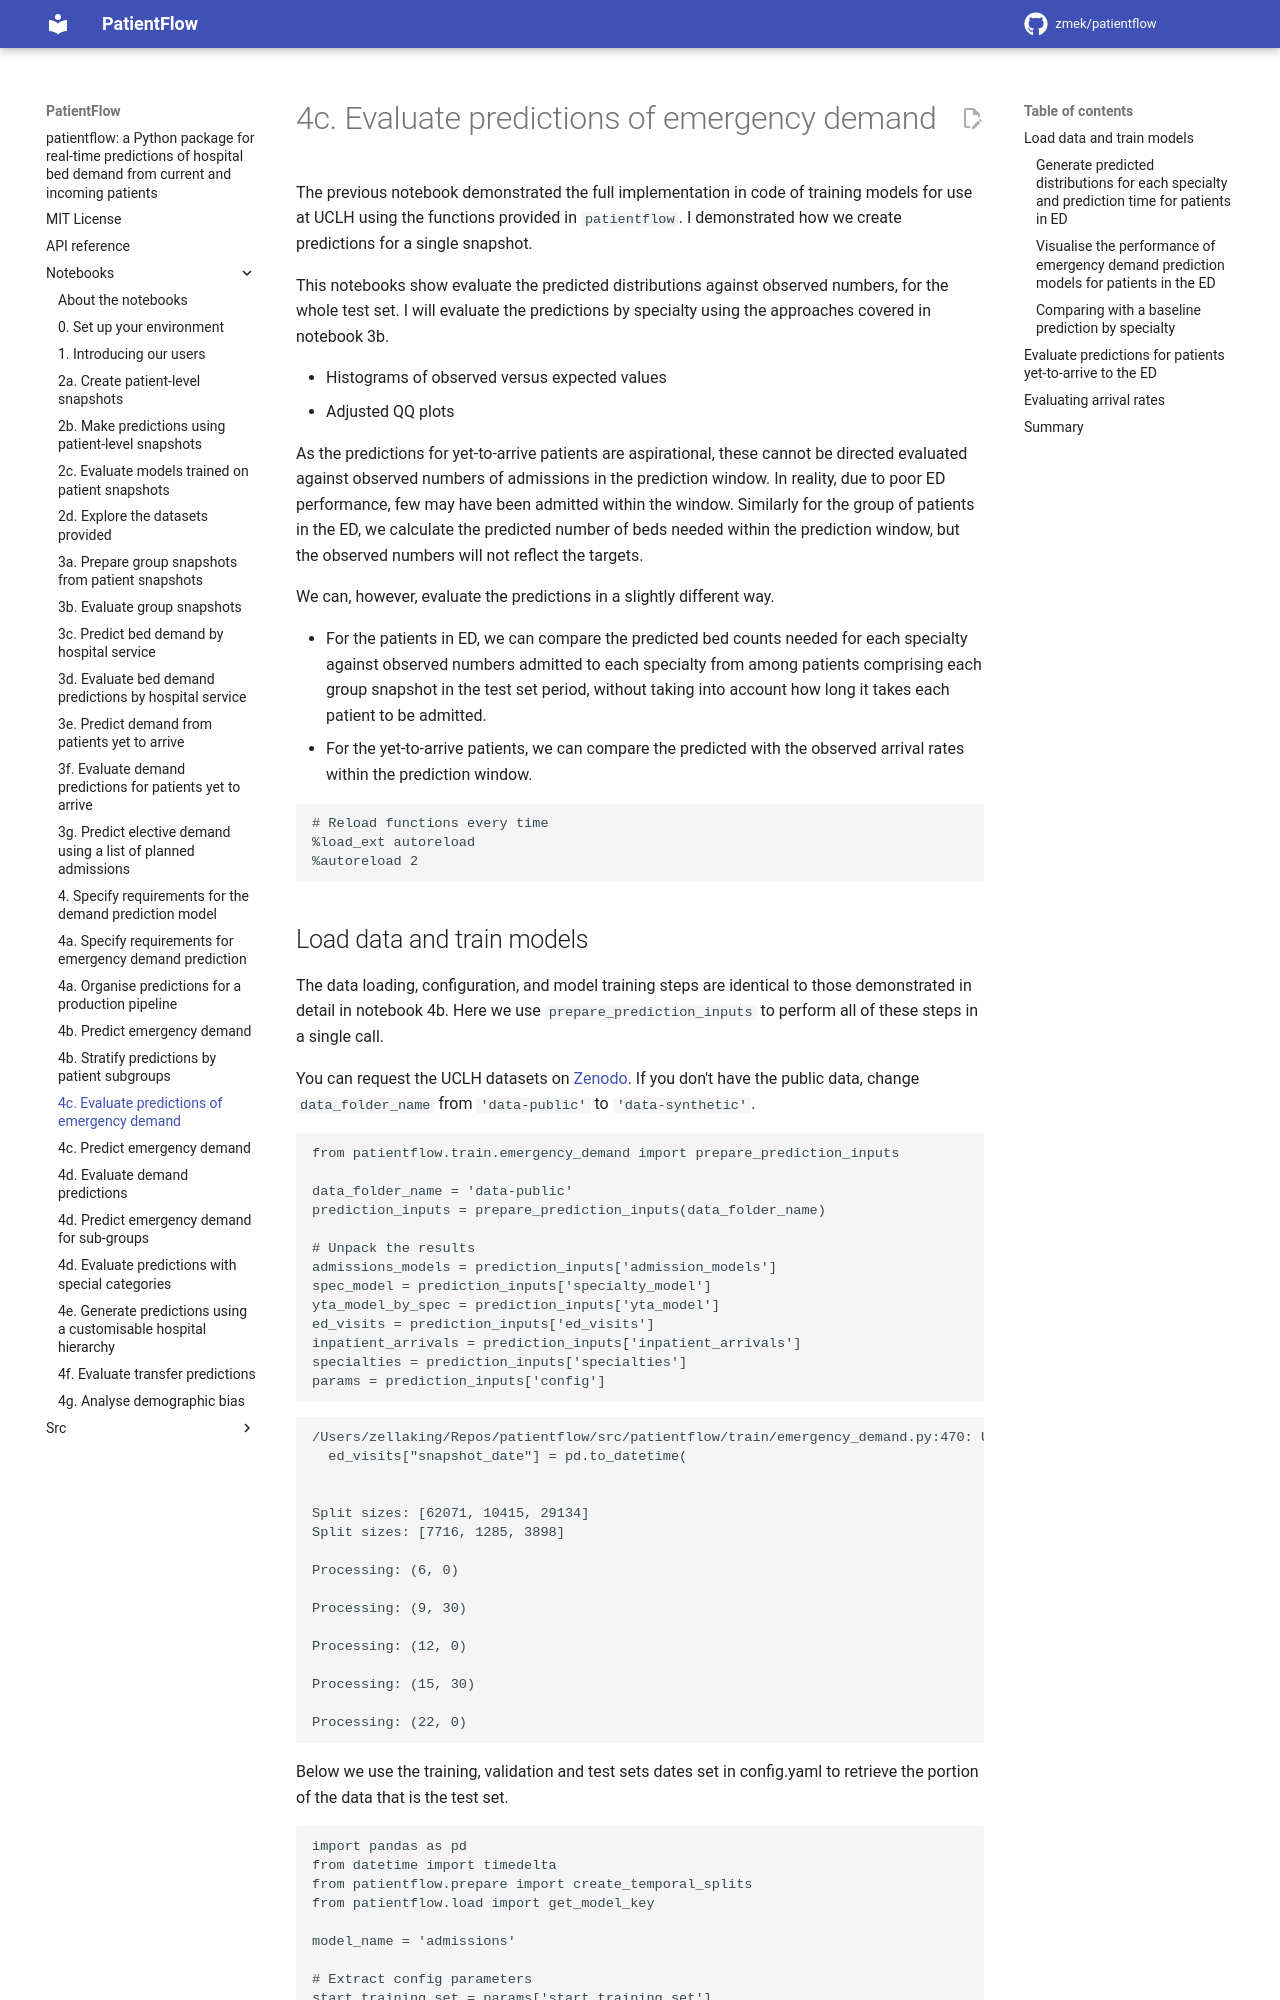

repository: UCL-CORU/patientflow · page: notebooks/4c_Evaluate_emergency_demand_predictions/index.html · generator: mkdocs

# 4c. Evaluate predictions of emergency demand

The previous notebook demonstrated the full implementation in code of training models for use at UCLH using the functions provided in `patientflow`. I demonstrated how we create predictions for a single snapshot.

This notebooks show evaluate the predicted distributions against observed numbers, for the whole test set. I will evaluate the predictions by specialty using the approaches covered in notebook 3b.

- Histograms of observed versus expected values
- Adjusted QQ plots

As the predictions for yet-to-arrive patients are aspirational, these cannot be directed evaluated against observed numbers of admissions in the prediction window. In reality, due to poor ED performance, few may have been admitted within the window. Similarly for the group of patients in the ED, we calculate the predicted number of beds needed within the prediction window, but the observed numbers will not reflect the targets.

We can, however, evaluate the predictions in a slightly different way.

- For the patients in ED, we can compare the predicted bed counts needed for each specialty against observed numbers admitted to each specialty from among patients comprising each group snapshot in the test set period, without taking into account how long it takes each patient to be admitted.
- For the yet-to-arrive patients, we can compare the predicted with the observed arrival rates within the prediction window.

```python
# Reload functions every time
%load_ext autoreload
%autoreload 2
```
